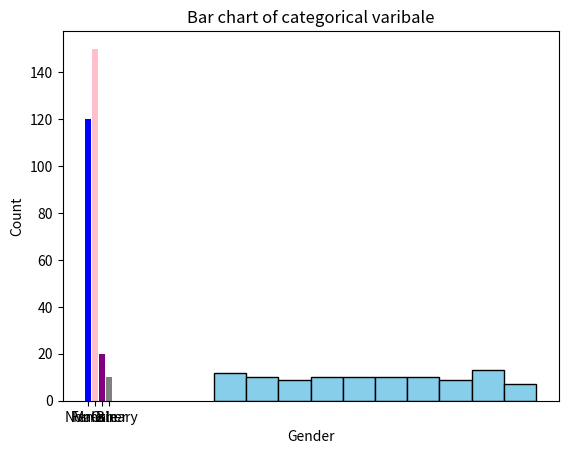

Reproduce this figure in Python.
import matplotlib.pyplot as plt
import numpy as np

ages = np.random.randint(18, 65, size=100)

# Create a histogram
plt.hist(ages, bins=10, color='skyblue', edgecolor='black')

# Add labels and title
plt.xlabel('Age')
plt.ylabel('Frequency')
plt.title('Histogram of contionus variable')

# Show the plot
plt.show()

import matplotlib.pyplot as plt

#sample data
genders = ['Male', 'Female', 'Non-Binary', 'Other']
counts = [120, 150, 20, 10]

# Create a bar chart
plt.bar(genders, counts, color=['blue', 'pink', 'purple', 'gray'])

# Add labels and title
plt.xlabel('Gender')
plt.ylabel('Count')
plt.title('Bar chart of categorical varibale')

# Show the plot
plt.show()